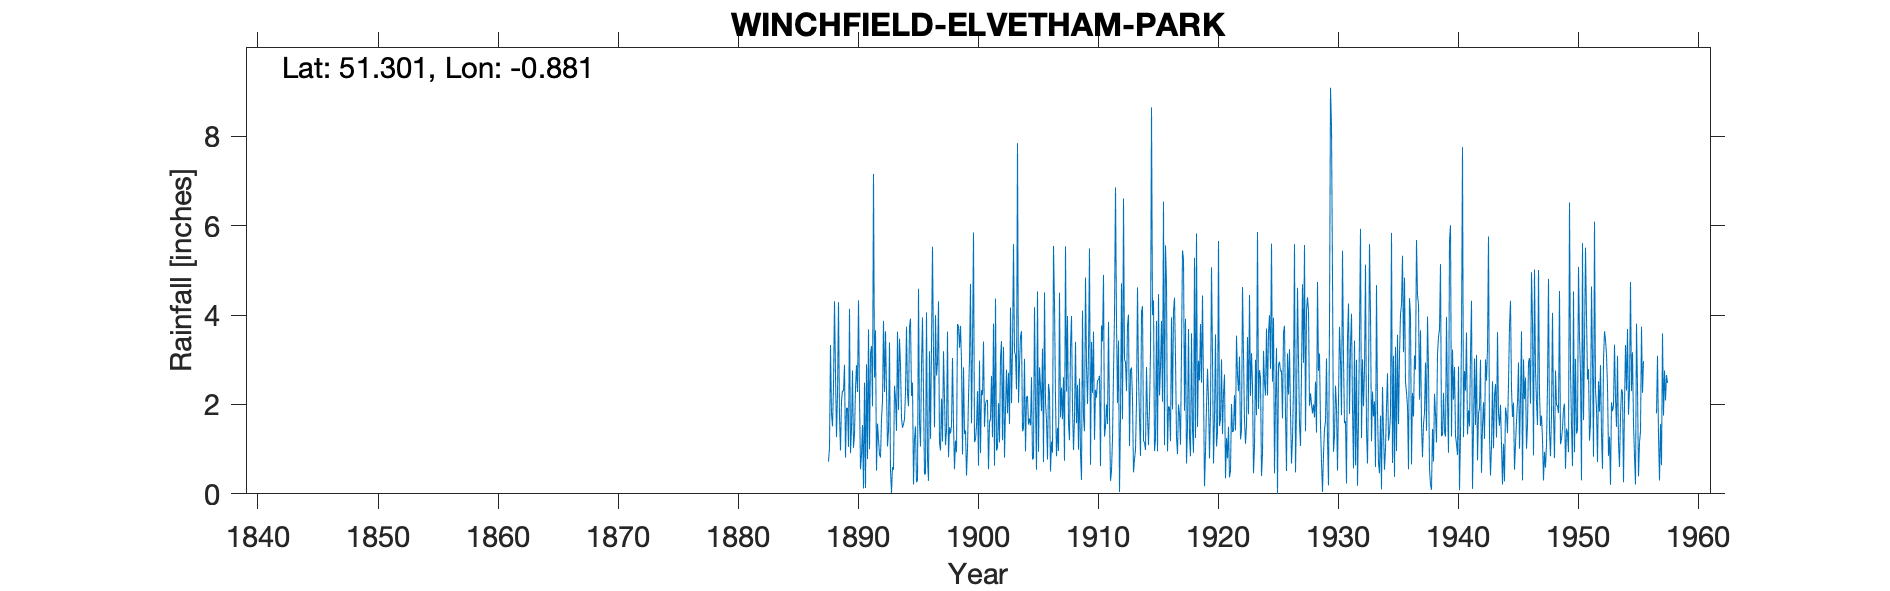

Data behind this chart, as committed beside it:
WINCHFIELD ELVETHAM PARK, , , , , , , , , , , , , , , , , , , , , , , 
Grid ref, SU781564, Long, -0.8811, Lat, 51.3, Elevation, 217, ft, , , , , , , , , , , , , , , 
Station no, , , , , , , , , , , , , , , , , , , , , , , 
, 1880, 1881, 1882, 1883, 1884, 1885, 1886, 1887, 1888, 1889, 1890, 1891, 1892, 1893, 1894, 1895, 1896, 1897, 1898, 1899, 1900, 1901, 1902
January, , , , , , , , , 0.72, 0.97, 2.76, 2.49, 0.52, 1.42, 2.88, 2.49, 0.43, 2.65, 0.82, 3.76, 3.27, 1.5, 0.97
February, , , , , , , , , 1.03, 2.08, 1.03, 0.13, 1.57, 3.39, 1.7, 0.21, 0.45, 2.94, 1.49, 2.98, 5.85, 2.01, 1.03
March, , , , , , , , , 3.33, 2.31, 1.33, 2.9, 1.21, 0.52, 1.48, 1.23, 4.06, 4.31, 1.35, 0.88, 1.16, 2.09, 2.03
April, , , , , , , , , 1.79, 2.3, 2.36, 0.78, 0.89, 0.02, 1.56, 1.51, 0.78, 1.14, 1.52, 2.83, 1.23, 2.1, 1.15
May, , , , , , , , , 1.51, 2.89, 2.88, 3.68, 0.81, 0.6, 1.67, 0.26, 0.29, 0.97, 3.04, 1.34, 1.51, 0.55, 3.05
June, , , , , , , , , 2.4, 0.81, 2.28, 1, 1.67, 0.54, 2.27, 0.3, 3.19, 2.13, 1.57, 1.42, 2.3, 1.6, 3.42
July, , , , , , , , , 4.31, 1.92, 4.33, 3.14, 2.08, 2.42, 3.74, 4.59, 1.23, 1.17, 0.55, 0.41, 0.63, 1.68, 1.2
August, , , , , , , , , 2.67, 1.92, 2.17, 3.31, 3.87, 2.14, 2.24, 1.58, 3.33, 3.19, 1.19, 1.01, 2.98, 2.64, 3.29
September, , , , , , , , , 1.27, 1.05, 0.55, 1.96, 2.28, 1.41, 1.96, 1.06, 5.53, 2.14, 0.93, 2.16, 0.91, 1.27, 0.81
October, , , , , , , , , 2.23, 4.14, 0.87, 7.16, 3.64, 3.63, 3.74, 2.88, 3.11, 1.09, 3.8, 3.02, 2.32, 3.81, 1.88
November, , , , , , , , , 4.29, 0.91, 1.54, 2.6, 2.32, 1.88, 3.92, 3.95, 1.49, 1.42, 3.75, 4.7, 2.21, 0.63, 2.78
December, , , , , , , , , 1.72, 1.46, 0.12, 3.66, 1.06, 3.47, 2.19, 2.22, 4, 3.63, 3.27, 1.58, 3.41, 4.37, 1.8
Total, , , , , , , , , 27.27, 22.76, 22.22, 32.81, 21.92, 21.44, 29.35, 22.28, 27.89, 26.78, 23.28, 26.09, 27.78, 24.25, 23.41
